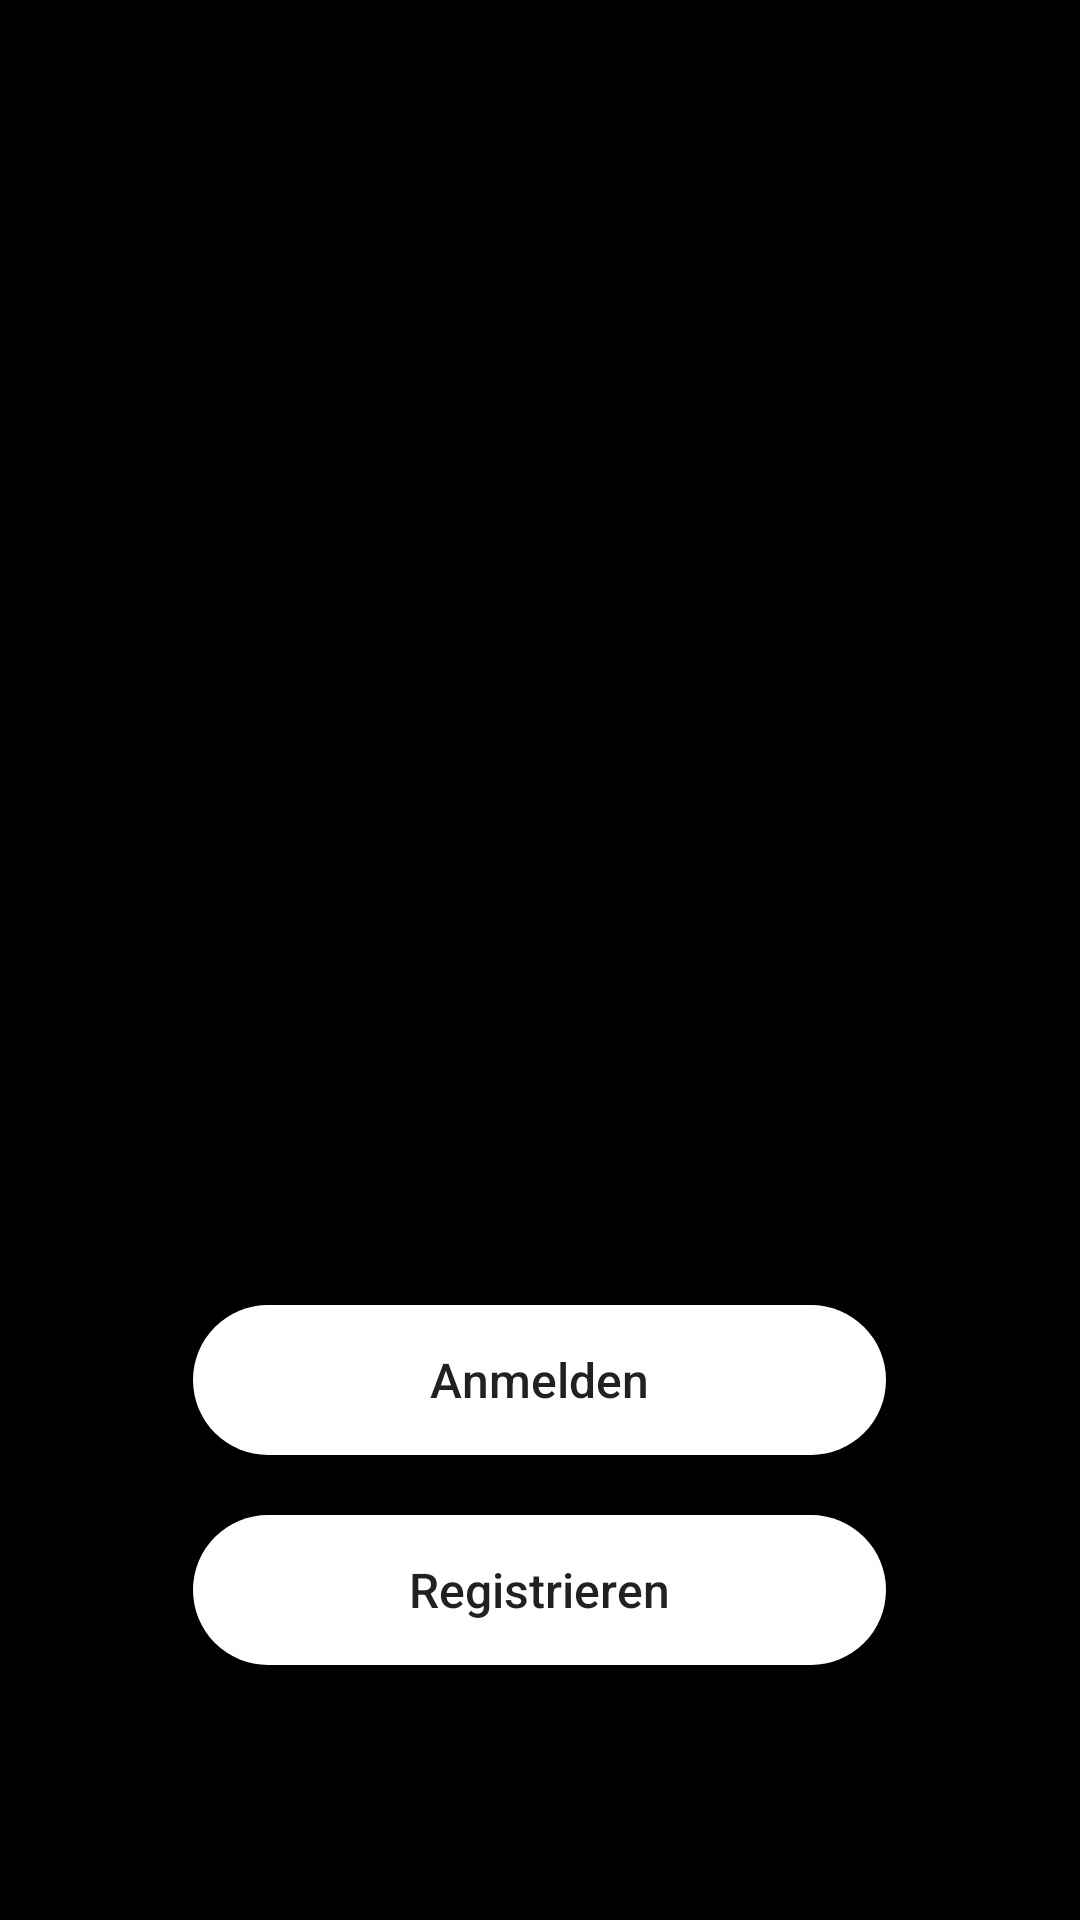

Layout XML and referenced resources for this Android screen:
<!-- AndroidManifest.xml: application theme AppTheme -->
<!-- res/layout/activity_anmelden.xml -->
<?xml version="1.0" encoding="utf-8"?>
<LinearLayout
    xmlns:android="http://schemas.android.com/apk/res/android"
    xmlns:tools="http://schemas.android.com/tools"
    android:layout_width="match_parent"
    android:layout_height="match_parent"
    tools:context=".anmeldenActivity"
    android:background="@color/colorPrimaryDark"
    android:orientation="vertical">


   <ImageView
       android:layout_width="match_parent"
       android:layout_height="350dp"
       android:src="@drawable/kkslogo" />

    <Button
        android:id="@+id/anmelden"
        android:layout_width="231dp"
        android:layout_height="50dp"
        android:layout_marginTop="85dp"
        android:layout_gravity="center"
        android:background="@drawable/anmelden_buttons"
        android:text="@string/Anmelden"
        android:textSize="16sp"
        android:textAllCaps="false"
        android:gravity="center"
        tools:layout_editor_absoluteX="90dp"
        tools:layout_editor_absoluteY="538dp" />


    <Button
        android:id="@+id/registrieren"
        android:layout_width="231dp"
        android:layout_height="50dp"
        android:layout_marginTop="20dp"
        android:layout_gravity="center"
        android:background="@drawable/anmelden_buttons"
        android:text="@string/Registrieren"
        android:textSize="16sp"
        android:textAllCaps="false"
        android:gravity="center"
        tools:layout_editor_absoluteX="90dp"
        tools:layout_editor_absoluteY="605dp" />




</LinearLayout>
<!-- resources referenced by this layout -->
<resources>
  <color name="colorPrimaryDark">#000000</color>
  <!-- drawable anmelden_buttons (drawable) -->
  <?xml version="1.0" encoding="utf-8"?>
  <ripple
      xmlns:android="http://schemas.android.com/apk/res/android"
      android:color="@color/ripple_effect_color">
  
      <item>
          <shape>
              <corners android:radius="50dp" />
              <stroke android:color="#000000" />
              <solid android:color="#FFFFFF" />
          </shape>
      </item>
  
  </ripple>
  <string name="Anmelden">Anmelden</string>
  <string name="Registrieren">Registrieren</string>
  <style name="AppTheme" parent="Theme.AppCompat.Light.NoActionBar">
          
          <item name="colorPrimary">@color/colorPrimary</item>
          <item name="colorPrimaryDark">@color/colorPrimaryDark</item>
          <item name="colorAccent">@color/colorAccent</item>
          <item name="android:windowTranslucentStatus">true</item>
          <item name="android:windowTranslucentNavigation">true</item>
          <item name="preferenceTheme">@style/PreferenceThemeOverlay</item>
      </style>
  <color name="ripple_effect_color">#000000</color>
  <color name="colorPrimary">#050706</color>
  <color name="colorAccent">#0F0C0C</color>
</resources>
